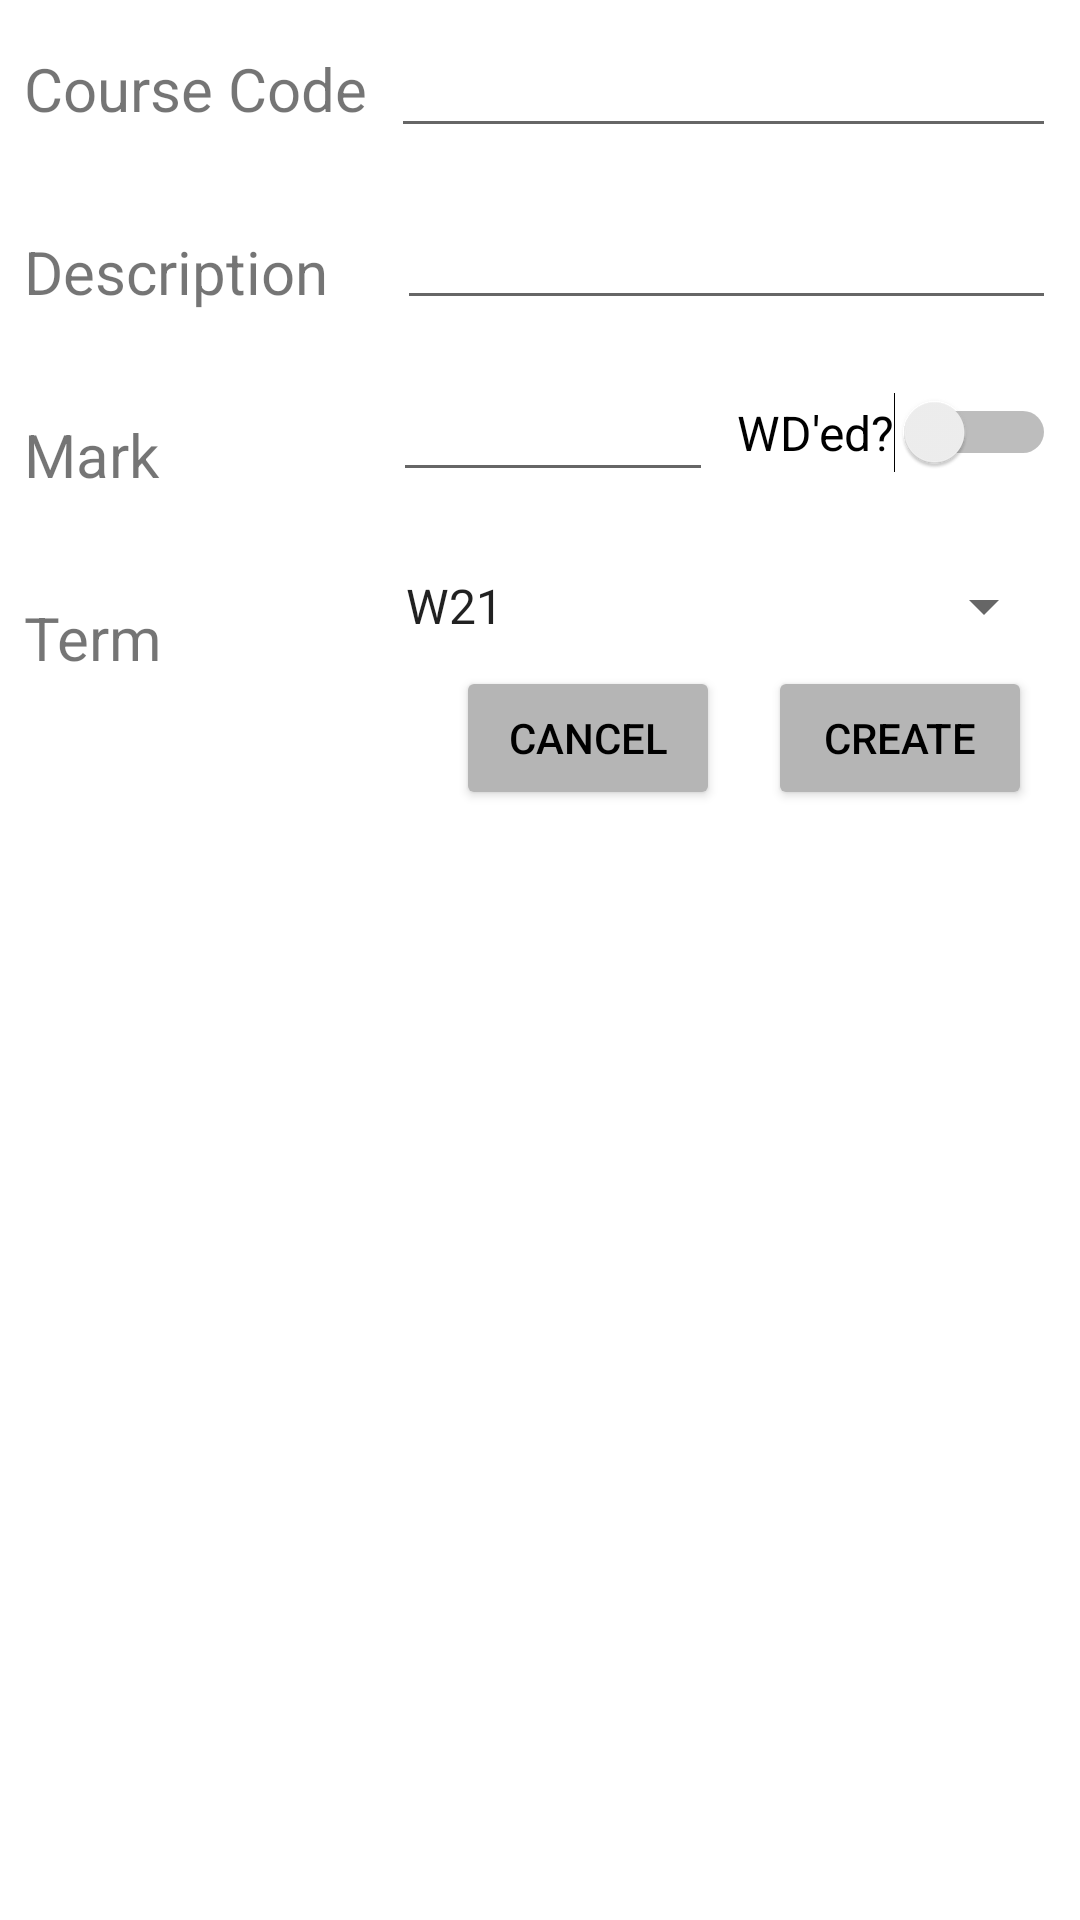

Write the Android layout XML for this screen, with the resource values it uses.
<!-- AndroidManifest.xml: application theme Theme.A4basic -->
<!-- res/layout/add_fragment.xml -->
<?xml version="1.0" encoding="utf-8"?>
<androidx.constraintlayout.widget.ConstraintLayout
        xmlns:android="http://schemas.android.com/apk/res/android"
        xmlns:app="http://schemas.android.com/apk/res-auto" xmlns:tools="http://schemas.android.com/tools"
        android:layout_width="match_parent"
        android:layout_height="match_parent"
        tools:context=".AddFragment">
    <EditText
            android:layout_width="0dp"
            android:layout_height="wrap_content"
            android:inputType="text"
            android:ems="10"
            android:id="@+id/editTextAdd_Description"
            app:layout_constraintEnd_toEndOf="parent" android:layout_marginEnd="8dp"
            app:layout_constraintTop_toBottomOf="@+id/editTextAdd_CourseCode" android:layout_marginTop="16dp"
            app:layout_constraintStart_toEndOf="@+id/textViewAdd_Description" android:layout_marginStart="8dp"/>
    <EditText
            android:layout_width="0dp"
            android:layout_height="wrap_content"
            android:inputType="text"
            android:ems="10"
            android:id="@+id/editTextAdd_CourseCode"
            app:layout_constraintTop_toTopOf="parent"
            app:layout_constraintEnd_toEndOf="parent"
            android:layout_marginTop="8dp" android:layout_marginEnd="8dp"
            app:layout_constraintStart_toEndOf="@+id/textViewAdd_CourseCode" android:layout_marginStart="8dp"/>
    <TextView
            android:text="Course Code"
            android:layout_width="wrap_content"
            android:layout_height="wrap_content" android:id="@+id/textViewAdd_CourseCode"
            app:layout_constraintTop_toTopOf="parent" app:layout_constraintStart_toStartOf="parent"
            android:layout_marginTop="16dp" android:layout_marginStart="8dp" android:textSize="20sp"/>
    <TextView
            android:text="Description   "
            android:layout_width="wrap_content"
            android:layout_height="wrap_content" android:id="@+id/textViewAdd_Description"
            app:layout_constraintStart_toStartOf="parent"
            android:layout_marginStart="8dp" android:textSize="20sp" android:layout_marginTop="34dp"
            app:layout_constraintTop_toBottomOf="@+id/textViewAdd_CourseCode" android:fontFamily="sans-serif"/>
    <TextView
            android:text="Mark              "
            android:layout_width="wrap_content"
            android:layout_height="wrap_content" android:id="@+id/textViewAdd_Mark" android:textSize="20sp"
            app:layout_constraintTop_toBottomOf="@+id/textViewAdd_Description"
            app:layout_constraintStart_toStartOf="parent" android:layout_marginTop="34dp"
            android:layout_marginStart="8dp"/>
    <EditText
            android:layout_width="0dp"
            android:layout_height="wrap_content"
            android:inputType="numberSigned"
            android:ems="10"
            android:id="@+id/editTextAdd_Mark"
            app:layout_constraintTop_toBottomOf="@+id/editTextAdd_Description"
            app:layout_constraintStart_toEndOf="@+id/textViewAdd_Mark"
            android:layout_marginTop="16dp" android:layout_marginStart="8dp"
            app:layout_constraintEnd_toStartOf="@+id/switchAdd_WD" android:layout_marginEnd="8dp"/>
    <Switch
            android:text="WD'ed?"
            android:layout_width="wrap_content"
            android:layout_height="wrap_content" android:id="@+id/switchAdd_WD"
            android:textSize="16sp" app:layout_constraintEnd_toEndOf="parent"
            app:layout_constraintTop_toBottomOf="@+id/editTextAdd_Description"
            android:layout_marginTop="24dp" android:layout_marginEnd="8dp"/>
    <TextView
            android:text="Term             "
            android:layout_width="wrap_content"
            android:layout_height="wrap_content" android:id="@+id/textViewAdd_Term"
            android:textSize="20sp" app:layout_constraintStart_toStartOf="parent"
            app:layout_constraintTop_toBottomOf="@+id/textViewAdd_Mark" android:layout_marginStart="8dp"
            android:layout_marginTop="34dp"/>
    <Spinner
            android:layout_width="0dp"
            android:layout_height="wrap_content" android:id="@+id/spinnerAdd_Term"
            app:layout_constraintEnd_toEndOf="parent" app:layout_constraintStart_toEndOf="@+id/textViewAdd_Term"
            app:layout_constraintTop_toBottomOf="@+id/editTextAdd_Mark" android:layout_marginStart="8dp"
            android:layout_marginTop="26dp" android:layout_marginEnd="8dp" android:entries="@array/terms_array"
            android:dropDownWidth="wrap_content"/>
    <Button
            android:text="Cancel"
            android:layout_width="wrap_content"
            android:layout_height="wrap_content" android:id="@+id/buttonAdd_Cancel"
            android:backgroundTint="@color/button"
            android:textColor="@color/black" app:layout_constraintEnd_toStartOf="@+id/buttonAdd_Create"
            app:layout_constraintTop_toBottomOf="@+id/spinnerAdd_Term" android:layout_marginTop="8dp"
            android:layout_marginEnd="16dp"/>
    <Button
            android:text="Create"
            android:layout_width="wrap_content"
            android:layout_height="wrap_content" android:id="@+id/buttonAdd_Create"
            android:backgroundTint="@color/button"
            android:textColor="@color/black" app:layout_constraintEnd_toEndOf="parent"
            app:layout_constraintTop_toBottomOf="@+id/spinnerAdd_Term" android:layout_marginTop="8dp"
            android:layout_marginEnd="16dp"/>
</androidx.constraintlayout.widget.ConstraintLayout>
<!-- resources referenced by this layout -->
<resources>
  <string-array name="terms_array">
          <item>W21</item>
          <item>S21</item>
          <item>F21</item>
          <item>W22</item>
          <item>S22</item>
          <item>F22</item>
          <item>W23</item>
          <item>S23</item>
          <item>F23</item>
          <item>W24</item>
      </string-array>
  <color name="black">#FF000000</color>
  <color name="button">#FFB5B5B5</color>
  <style name="Theme.A4basic" parent="Theme.MaterialComponents.DayNight.NoActionBar">
          
          <item name="colorPrimary">@color/purple_500</item>
          <item name="colorPrimaryVariant">@color/purple_700</item>
          <item name="colorOnPrimary">@color/white</item>
          
          <item name="colorSecondary">@color/teal_200</item>
          <item name="colorSecondaryVariant">@color/teal_700</item>
          <item name="colorOnSecondary">@color/black</item>
          
          <item name="android:statusBarColor">?attr/colorPrimaryVariant</item>
          
      </style>
  <color name="purple_500">#FF6200EE</color>
  <color name="purple_700">#FF3700B3</color>
  <color name="white">#FFFFFFFF</color>
  <color name="teal_200">#FF03DAC5</color>
  <color name="teal_700">#FF018786</color>
</resources>
